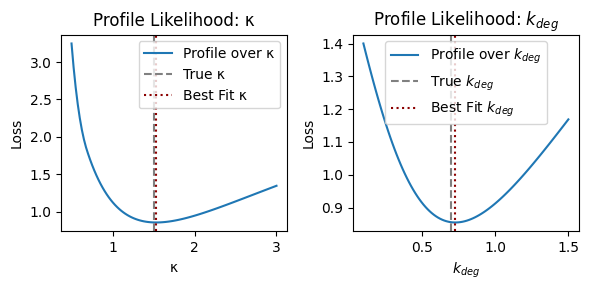

Reproduce this figure in Python.
import numpy as np
import matplotlib.pyplot as plt
from scipy.optimize import minimize
from scipy.stats import norm
from sympy import symbols, exp, lambdify
import matplotlib as mpl

# Set Helvetica font globally
mpl.rcParams['font.family'] = 'sans-serif'
mpl.rcParams['font.sans-serif'] = ['Helvetica']

# Optional: make sure fonts are updated
mpl.rcParams['pdf.fonttype'] = 42  # Avoids Type 3 fonts in PDF output
mpl.rcParams['ps.fonttype'] = 42


# === Define model ===
t_sym, kappa_sym, kdeg_sym = symbols('t kappa kdeg')
y_expr = 1 - exp(-(kappa_sym / kdeg_sym) * (1 - exp(-kdeg_sym * t_sym)))
y_fn = lambdify((t_sym, kappa_sym, kdeg_sym), y_expr, 'numpy')

# === Simulated data ===
true_kappa = 1.5
true_kdeg = 0.7
timepoints = np.linspace(0.01, 5, 100)
true_y = y_fn(timepoints, true_kappa, true_kdeg)
noise_std = 0.1
y_noisy = true_y + norm.rvs(scale=noise_std, size=true_y.shape)

# === Residual ===
def residual(params):
    return np.sum((y_fn(timepoints, *params) - y_noisy) ** 2)

# === Best-fit ===
initial_guess = [1.0, 1.0]
result = minimize(residual, initial_guess, bounds=[(0.01, 5), (0.01, 5)])
best_fit = result.x

# === Profile likelihood computation ===
kappa_vals = np.linspace(0.5, 3.0, 100)
kdeg_vals = np.linspace(0.1, 1.5, 100)
profile_kappa = []
profile_kdeg = []

# Profile over kappa
for k in kappa_vals:
    def res_kdeg(kdeg_var):
        return residual([k, kdeg_var[0]])
    res = minimize(res_kdeg, [best_fit[1]], bounds=[(0.01, 5)])
    profile_kappa.append(res.fun)

# Profile over kdeg
for d in kdeg_vals:
    def res_kappa(kappa_var):
        return residual([kappa_var[0], d])
    res = minimize(res_kappa, [best_fit[0]], bounds=[(0.01, 5)])
    profile_kdeg.append(res.fun)

# === Plot ===
fig, (ax1, ax2) = plt.subplots(1, 2, figsize=(6, 3))

ax1.plot(kappa_vals, profile_kappa, label='Profile over κ')
ax1.axvline(true_kappa, linestyle='--', color='gray', label='True κ')
ax1.axvline(best_fit[0], linestyle=':', color='darkred', label='Best Fit κ')
ax1.set_xlabel('κ')
ax1.set_ylabel('Loss')
ax1.set_title('Profile Likelihood: κ')
ax1.legend()

ax2.plot(kdeg_vals, profile_kdeg, label=r'Profile over $k_{deg}$')
ax2.axvline(true_kdeg, linestyle='--', color='gray', label=r'True $k_{deg}$')
ax2.axvline(best_fit[1], linestyle=':', color='darkred', label=r'Best Fit $k_{deg}$')
ax2.set_xlabel(r'$k_{deg}$')
ax2.set_ylabel('Loss')
ax2.set_title(r'Profile Likelihood: $k_{deg}$')
ax2.legend()

plt.tight_layout()
plt.savefig('profile_likelihood_plots.pdf')
